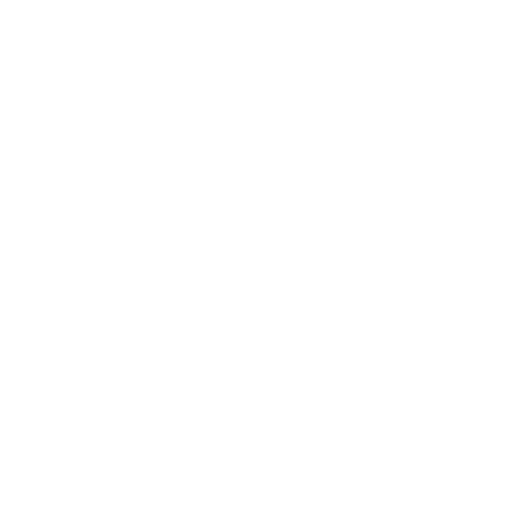
t = 0.00 s
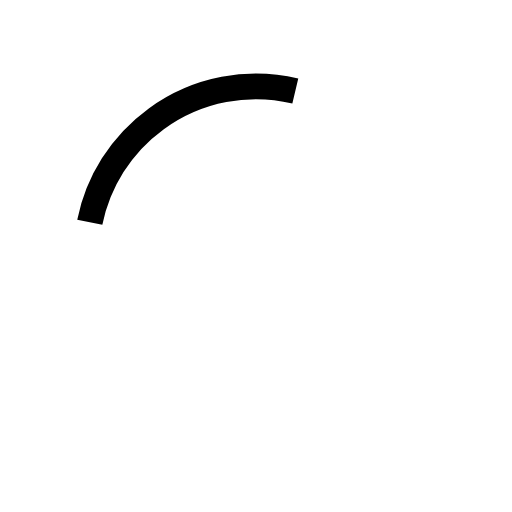
t = 0.23 s
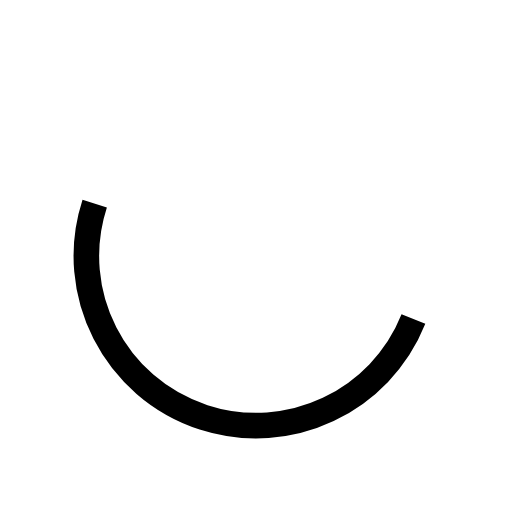
t = 0.45 s
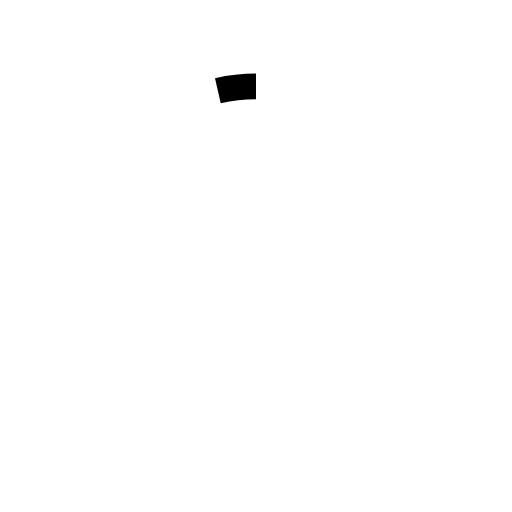
t = 0.75 s
t = 0.90 s: frame unchanged from t = 0.00 s, image omitted
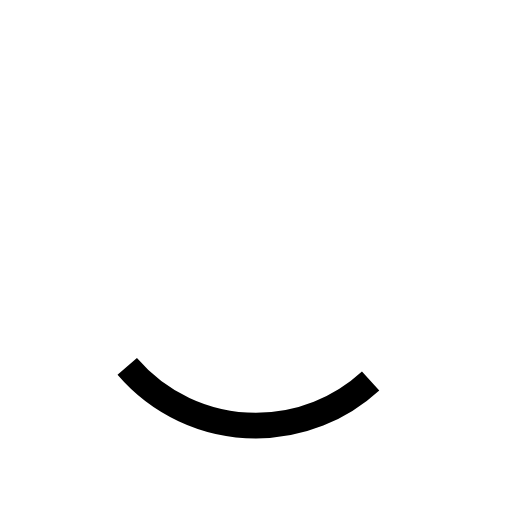
t = 1.13 s

The animated SVG that drew these frames (rendered in a browser with its animation timeline set to each time). Animation: 1 SMIL element (animateTransform=1), 1 CSS @keyframes rule; one cycle of 1.50 s, repeats indefinitely.

<?xml version="1.0" encoding="utf-8"?>
<!-- Generator: Adobe Illustrator 25.0.0, SVG Export Plug-In . SVG Version: 6.00 Build 0)  -->
<svg version="1.1" id="Layer_5" xmlns="http://www.w3.org/2000/svg" xmlns:xlink="http://www.w3.org/1999/xlink" x="0px" y="0px"
	 viewBox="0 0 80 80" style="enable-background:new 0 0 80 80;" xml:space="preserve">
<style type="text/css">
.st0 {
	animation: rotate 0.9s ease-in-out infinite;
}
@keyframes rotate {
	0% {
		stroke-dasharray: 0, 170;
		stroke-dashoffset: 0;
	}
	50% {
		stroke-dasharray: 85, 170;
	}
	100% {
		stroke-dasharray: 0, 170;
		stroke-dashoffset: -170;
	}
}
</style>
<path d="M40 66.5C25.3645 66.5 13.5 54.6355 13.5 40C13.5 25.3645 25.3645 13.5 40 13.5C54.6355 13.5 66.5 25.3645 66.5 40C66.5 54.6355 54.6355 66.5 40 66.5Z" stroke="currentColor" class="st0" fill="none" stroke-width="4"><animateTransform xmlns="http://www.w3.org/2000/svg" attributeName="transform" dur="1.5s" repeatCount="indefinite" type="rotate" values="0 40 40;360 40 40"></animateTransform></path>
</svg>
